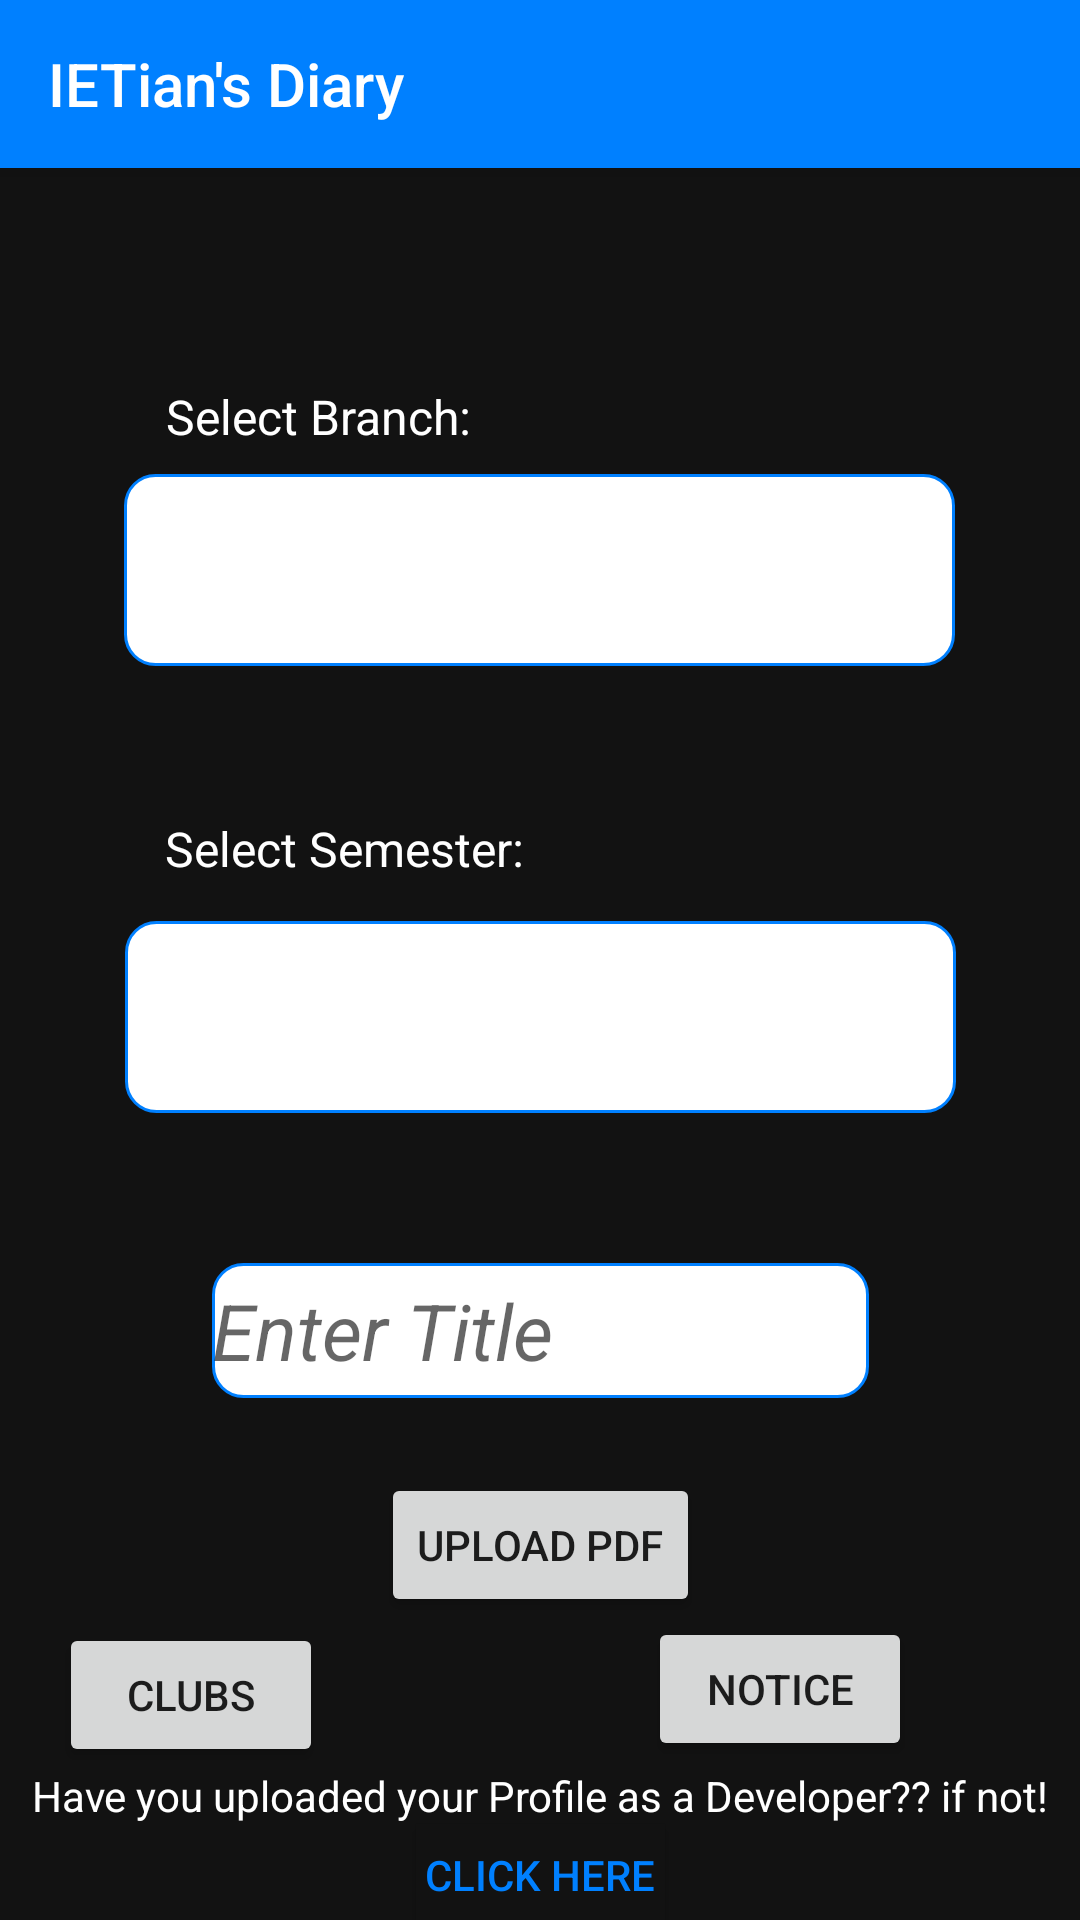

Produce the Android XML layout that renders to this screen, including the resource entries it uses.
<!-- AndroidManifest.xml: application theme AppTheme -->
<!-- res/layout/activity_upld.xml -->
<?xml version="1.0" encoding="utf-8"?>
<android.support.constraint.ConstraintLayout xmlns:android="http://schemas.android.com/apk/res/android"
    xmlns:app="http://schemas.android.com/apk/res-auto"
    xmlns:tools="http://schemas.android.com/tools"
    android:layout_width="match_parent"
    android:background="#121212"
    android:layout_height="match_parent"
    tools:context=".upld">

    <include
        layout="@layout/toolbar"/>

    <Spinner
        android:id="@+id/uspinner"
        android:layout_width="277dp"
        android:layout_height="64dp"
        android:layout_marginStart="8dp"
        android:layout_marginEnd="8dp"
        android:background="@drawable/border"
        android:outlineProvider="bounds"
        android:overScrollMode="always"
        android:popupBackground="@color/colorPrimary"
        android:spinnerMode="dialog"
        android:visibility="visible"
        app:layout_constraintEnd_toEndOf="parent"

        app:layout_constraintHorizontal_bias="0.497"
        app:layout_constraintStart_toStartOf="parent"
        app:layout_constraintTop_toBottomOf="@+id/textView8" />

    <EditText
        android:id="@+id/uploadtitle"
        android:layout_width="219dp"
        android:layout_height="45dp"
        android:layout_marginStart="8dp"
        android:layout_marginTop="50dp"
        android:layout_marginEnd="8dp"

        android:background="@drawable/border"
        android:hint="Enter Title"
        android:textAlignment="viewStart"
        android:textAppearance="@style/TextAppearance.AppCompat.Large"
        android:textColor="#000"
        android:textSize="26sp"
        android:textStyle="italic"
        app:layout_constraintEnd_toEndOf="parent"
        app:layout_constraintStart_toStartOf="parent"
        app:layout_constraintTop_toBottomOf="@+id/uspinner2" />

    <Button
        android:id="@+id/upl"
        android:layout_width="wrap_content"
        android:layout_height="wrap_content"
        android:layout_marginStart="8dp"
        android:layout_marginTop="25dp"
        android:layout_marginEnd="8dp"
        android:text="Upload PDF"
        app:layout_constraintEnd_toEndOf="parent"
        app:layout_constraintStart_toStartOf="parent"
        app:layout_constraintTop_toBottomOf="@+id/uploadtitle" />

    <TextView
        android:id="@+id/textView8"
        android:layout_width="142dp"
        android:layout_height="30dp"
        android:layout_marginStart="8dp"
        android:layout_marginTop="128dp"
        android:text="Select Branch:"
        android:textColor="#fff"
        android:textSize="16dp"
        app:layout_constraintEnd_toEndOf="parent"
        app:layout_constraintHorizontal_bias="0.226"
        app:layout_constraintStart_toStartOf="parent"
        app:layout_constraintTop_toTopOf="parent" />

    <TextView
        android:id="@+id/textView9"
        android:layout_width="143dp"
        android:layout_height="35dp"
        android:layout_marginStart="8dp"
        android:layout_marginTop="50dp"
        android:layout_marginEnd="8dp"
        android:text="Select Semester:"
        android:textColor="#fff"
        android:textSize="16dp"
        app:layout_constraintEnd_toEndOf="parent"
        app:layout_constraintHorizontal_bias="0.234"
        app:layout_constraintStart_toStartOf="parent"
        app:layout_constraintTop_toBottomOf="@+id/uspinner" />

    <Spinner
        android:id="@+id/uspinner2"
        android:layout_width="277dp"
        android:layout_height="64dp"
        android:layout_marginStart="8dp"
        android:layout_marginEnd="8dp"
        android:background="@drawable/border"
        android:outlineProvider="bounds"
        android:overScrollMode="always"
        android:popupBackground="@color/colorPrimary"
        android:spinnerMode="dialog"
        android:visibility="visible"

        app:layout_constraintEnd_toEndOf="parent"
        app:layout_constraintStart_toStartOf="parent"
        app:layout_constraintTop_toBottomOf="@+id/textView9" />

    <TextView
        android:id="@+id/textView17"
        android:layout_width="wrap_content"
        android:layout_height="wrap_content"
        android:layout_marginStart="8dp"
        android:layout_marginTop="50dp"
        android:layout_marginEnd="8dp"
        android:text="Have you uploaded your Profile as a Developer?? if not!"
        android:textColor="#fff"

        android:textSize="14dp"
        app:layout_constraintEnd_toEndOf="parent"
        app:layout_constraintStart_toStartOf="parent"
        app:layout_constraintTop_toBottomOf="@+id/upl" />

    <Button
        android:id="@+id/button4"
        android:layout_width="83dp"
        android:layout_height="34dp"
        android:layout_marginStart="8dp"
        android:layout_marginEnd="8dp"
        android:background="#121212"
        android:onClick="developers_profile"
        android:text="click here"
        android:textColor="@color/colorPrimary"
        app:layout_constraintEnd_toEndOf="parent"
        app:layout_constraintStart_toStartOf="parent"
        app:layout_constraintTop_toBottomOf="@+id/textView17" />

    <Button
        android:id="@+id/button5"
        android:layout_width="wrap_content"
        android:layout_height="wrap_content"
        android:layout_marginStart="8dp"
        android:layout_marginEnd="8dp"
        android:text="clubs"
        android:onClick="club"
        app:layout_constraintBottom_toTopOf="@+id/textView17"
        app:layout_constraintEnd_toStartOf="@+id/upl"
        app:layout_constraintStart_toStartOf="parent" />

    <Button
        android:id="@+id/button6"
        android:layout_width="wrap_content"
        android:layout_height="wrap_content"
        android:layout_marginEnd="56dp"
        android:text="Notice"
        android:onClick="notice"
        app:layout_constraintBottom_toTopOf="@+id/textView17"
        app:layout_constraintEnd_toEndOf="parent"
        app:layout_constraintTop_toBottomOf="@+id/upl"
        app:layout_constraintVertical_bias="0.0" />


</android.support.constraint.ConstraintLayout>
<!-- res/layout/toolbar.xml (included above) -->
<?xml version="1.0" encoding="utf-8"?>
<android.support.v7.widget.Toolbar xmlns:android="http://schemas.android.com/apk/res/android"
    xmlns:app="http://schemas.android.com/apk/res-auto"
    android:id="@+id/toolbar"
    android:layout_width="match_parent"
    android:layout_height="?attr/actionBarSize"
    android:background="@color/colorPrimary"
    app:titleTextColor="#ffff"
    app:title="@string/app_name"

    android:theme="@style/Theme.AppCompat.Light.DarkActionBar"
    android:elevation="4dp">

</android.support.v7.widget.Toolbar>
<!-- resources referenced by this layout -->
<resources>
  <color name="colorPrimary">#0080ff</color>
  <!-- drawable border (drawable) -->
  <?xml version="1.0" encoding="UTF-8"?>
  <shape xmlns:android= "http://schemas.android.com/apk/res/android"
      android:shape="rectangle"
  
      >
      <solid android:color="#ffff" />
      <stroke android:width="1dp" android:color="@color/colorPrimary"
          />
      <corners android:radius="10dp"/>
  </shape>
  <string name="app_name">IETian\'s Diary</string>
  <style name="AppTheme" parent="Theme.AppCompat.Light.NoActionBar">
          
          <item name="windowNoTitle">true</item>
          <item name="windowActionBar">false</item>
          <item name="colorPrimary">@color/colorPrimary</item>
          <item name="colorPrimaryDark">@color/colorPrimaryDark</item>
          <item name="colorAccent">@color/colorAccent</item>
      </style>
  <color name="colorPrimaryDark">#0080ff</color>
  <color name="colorAccent">#0080ff</color>
</resources>
